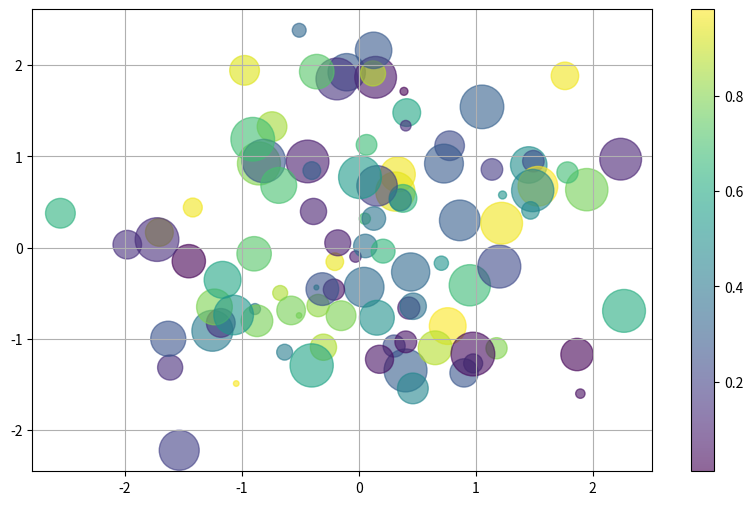

This chart was generated by the following Python code:
# -*- coding: utf-8 -*-

import matplotlib.pyplot as plt
import numpy as np

rng = np.random.RandomState(0)
x = rng.randn(100)
y = rng.randn(100)
colors = rng.rand(100)
sizes = 1000 * rng.rand(100)

plt.figure(figsize=(10, 6))
scatter = plt.scatter(x, y, c=colors, s=sizes, alpha=0.6, cmap='viridis')
plt.colorbar(scatter)

plt.grid(True)
plt.show()
